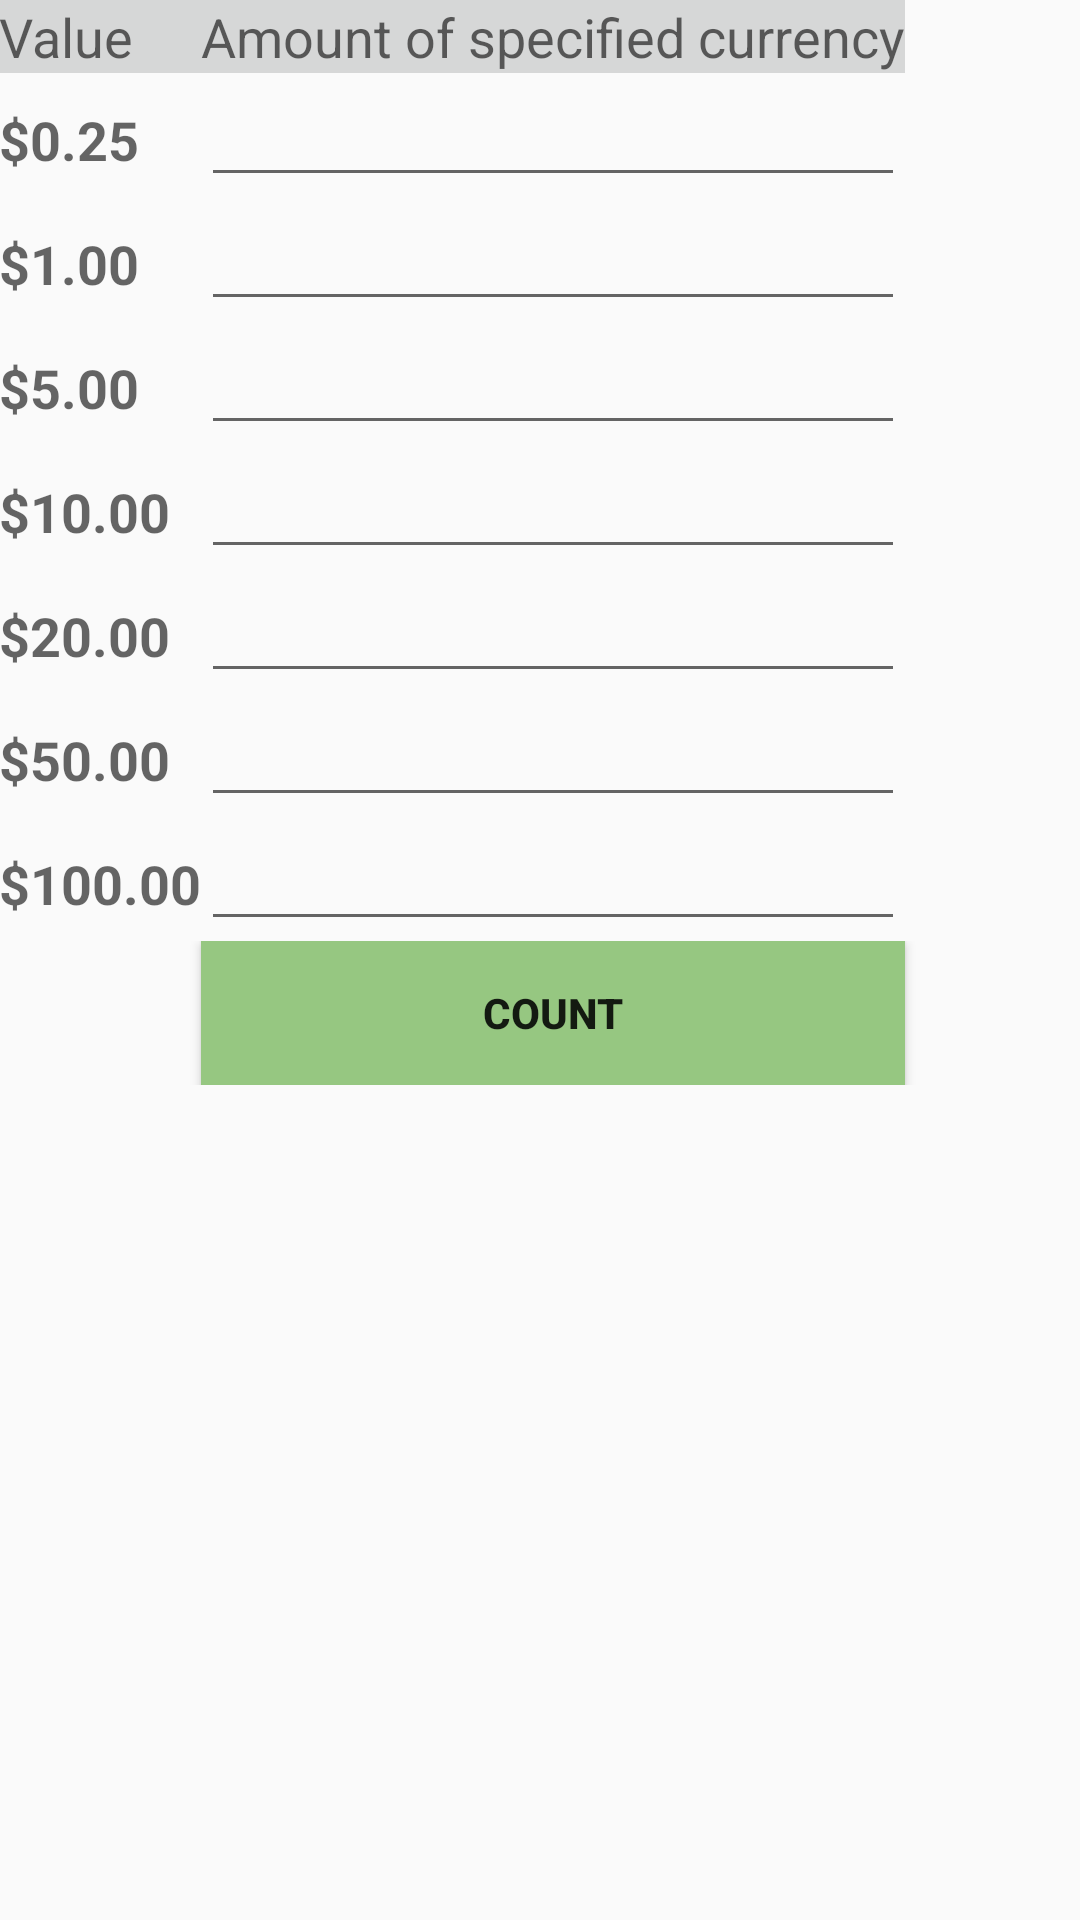

Here is an Android app screen rendered from its layout file. Give the layout XML and the strings, colors and styles it references.
<!-- AndroidManifest.xml: application theme AppTheme -->
<!-- res/layout/content_main.xml -->
<?xml version="1.0" encoding="utf-8"?>
<RelativeLayout xmlns:android="http://schemas.android.com/apk/res/android"
    xmlns:app="http://schemas.android.com/apk/res-auto"
    xmlns:tools="http://schemas.android.com/tools"
    android:layout_width="match_parent"
    android:layout_height="match_parent"
    android:paddingBottom="@dimen/activity_vertical_margin"
    android:paddingLeft="@dimen/activity_horizontal_margin"
    android:paddingRight="@dimen/activity_horizontal_margin"
    android:paddingTop="@dimen/activity_vertical_margin"
    app:layout_behavior="@string/appbar_scrolling_view_behavior"
    tools:context="io.github.example.moneycounter.MainActivity"
    tools:showIn="@layout/activity_main">

    <TableLayout
        android:layout_width="match_parent"
        android:layout_height="match_parent"
        android:layout_centerVertical="true"
        android:layout_centerHorizontal="true">

        <TableRow
            android:layout_width="match_parent"
            android:layout_height="match_parent">

            <TextView
                android:layout_width="wrap_content"
                android:layout_height="wrap_content"
                android:textAppearance="?android:attr/textAppearanceMedium"
                android:id="@+id/textViewValue"
                android:hint="Value"
                android:background="@color/button_material_light" />

            <TextView
                android:layout_width="wrap_content"
                android:layout_height="wrap_content"
                android:textAppearance="?android:attr/textAppearanceMedium"
                android:id="@+id/textViewAmount"
                android:hint="Amount of specified currency"
                android:background="@color/button_material_light" />

        </TableRow>

        <TableRow
            android:layout_width="match_parent"
            android:layout_height="match_parent">

            <TextView
                android:layout_width="wrap_content"
                android:layout_height="wrap_content"
                android:textAppearance="?android:attr/textAppearanceMedium"
                android:text="$0.25"
                android:id="@+id/textView1"
                android:textStyle="bold" />

            <EditText
                android:layout_width="wrap_content"
                android:layout_height="wrap_content"
                android:inputType="number"
                android:ems="10"
                android:id="@+id/editText1" />

        </TableRow>

        <TableRow
            android:layout_width="match_parent"
            android:layout_height="match_parent">

            <TextView
                android:layout_width="wrap_content"
                android:layout_height="wrap_content"
                android:textAppearance="?android:attr/textAppearanceMedium"
                android:text="$1.00"
                android:id="@+id/textView2"
                android:textStyle="bold" />

            <EditText
                android:layout_width="wrap_content"
                android:layout_height="wrap_content"
                android:inputType="number"
                android:ems="10"
                android:id="@+id/editText2" />
        </TableRow>

        <TableRow
            android:layout_width="match_parent"
            android:layout_height="match_parent">

            <TextView
                android:layout_width="wrap_content"
                android:layout_height="wrap_content"
                android:textAppearance="?android:attr/textAppearanceMedium"
                android:text="$5.00"
                android:id="@+id/textView3"
                android:textStyle="bold" />

            <EditText
                android:layout_width="wrap_content"
                android:layout_height="wrap_content"
                android:inputType="number"
                android:ems="10"
                android:id="@+id/editText3" />
        </TableRow>

        <TableRow
            android:layout_width="match_parent"
            android:layout_height="match_parent">

            <TextView
                android:layout_width="wrap_content"
                android:layout_height="wrap_content"
                android:textAppearance="?android:attr/textAppearanceMedium"
                android:text="$10.00"
                android:id="@+id/textView4"
                android:textStyle="bold" />

            <EditText
                android:layout_width="wrap_content"
                android:layout_height="wrap_content"
                android:inputType="number"
                android:ems="10"
                android:id="@+id/editText4" />
        </TableRow>

        <TableRow
            android:layout_width="match_parent"
            android:layout_height="match_parent">

            <TextView
                android:layout_width="wrap_content"
                android:layout_height="wrap_content"
                android:textAppearance="?android:attr/textAppearanceMedium"
                android:text="$20.00"
                android:id="@+id/textView5"
                android:textStyle="bold" />

            <EditText
                android:layout_width="wrap_content"
                android:layout_height="wrap_content"
                android:inputType="number"
                android:ems="10"
                android:id="@+id/editText5" />
        </TableRow>

        <TableRow
            android:layout_width="match_parent"
            android:layout_height="match_parent">

            <TextView
                android:layout_width="wrap_content"
                android:layout_height="wrap_content"
                android:textAppearance="?android:attr/textAppearanceMedium"
                android:text="$50.00"
                android:id="@+id/textView6"
                android:textStyle="bold" />

            <EditText
                android:layout_width="wrap_content"
                android:layout_height="wrap_content"
                android:inputType="number"
                android:ems="10"
                android:id="@+id/editText6" />
        </TableRow>

        <TableRow
            android:layout_width="match_parent"
            android:layout_height="match_parent">

            <TextView
                android:layout_width="wrap_content"
                android:layout_height="wrap_content"
                android:textAppearance="?android:attr/textAppearanceMedium"
                android:text="$100.00"
                android:id="@+id/textView7"
                android:textStyle="bold" />

            <EditText
                android:layout_width="wrap_content"
                android:layout_height="wrap_content"
                android:inputType="number"
                android:ems="10"
                android:id="@+id/editText7" />
        </TableRow>

        <TableRow
            android:layout_width="match_parent"
            android:layout_height="match_parent"></TableRow>

        <TableRow
            android:layout_width="match_parent"
            android:layout_height="match_parent"></TableRow>

        <TableRow
            android:layout_width="match_parent"
            android:layout_height="match_parent">

            <Button
                android:text="@string/button_count"
                android:onClick="sendCount"
                android:id="@+id/button"
                android:layout_column="1"
                android:textStyle="bold"
                android:background="#96c781" />
        </TableRow>

    </TableLayout>
</RelativeLayout>
<!-- res/layout/activity_main.xml (included above) -->
<?xml version="1.0" encoding="utf-8"?>
<android.support.design.widget.CoordinatorLayout xmlns:android="http://schemas.android.com/apk/res/android"
    xmlns:app="http://schemas.android.com/apk/res-auto"
    xmlns:tools="http://schemas.android.com/tools"
    android:layout_width="match_parent"
    android:layout_height="match_parent"
    android:fitsSystemWindows="true"
    tools:context="io.github.example.moneycounter.MainActivity">

    <android.support.design.widget.AppBarLayout
        android:layout_width="match_parent"
        android:layout_height="wrap_content"
        android:theme="@style/AppTheme.AppBarOverlay">

        <android.support.v7.widget.Toolbar
            android:id="@+id/toolbar"
            android:layout_width="match_parent"
            android:layout_height="?attr/actionBarSize"
            android:background="@color/mygreen"
            app:popupTheme="@style/AppTheme.PopupOverlay" />

    </android.support.design.widget.AppBarLayout>

    <include layout="@layout/content_main" />

</android.support.design.widget.CoordinatorLayout>
<!-- resources referenced by this layout -->
<resources>
  <color name="mygreen">#288633</color>
  <string name="button_count">COUNT</string>
  <style name="AppTheme.AppBarOverlay" parent="ThemeOverlay.AppCompat.Dark.ActionBar" />
  <style name="AppTheme.PopupOverlay" parent="ThemeOverlay.AppCompat.Light" />
  <style name="AppTheme" parent="Theme.AppCompat.Light.DarkActionBar">
          
          <item name="colorPrimary">@color/colorPrimary</item>
          <item name="colorPrimaryDark">@color/colorPrimaryDark</item>
          <item name="colorAccent">@color/colorAccent</item>
          <item name="windowActionBar">false</item>
          <item name="windowNoTitle">true</item>
      </style>
  <!-- not gathered from this repository: default colours our renderer supplied (Android Studio template values) -->
  <color name="colorPrimary">#FF6200EE</color>
  <color name="colorPrimaryDark">#FF3700B3</color>
  <color name="colorAccent">#FF03DAC5</color>
</resources>
